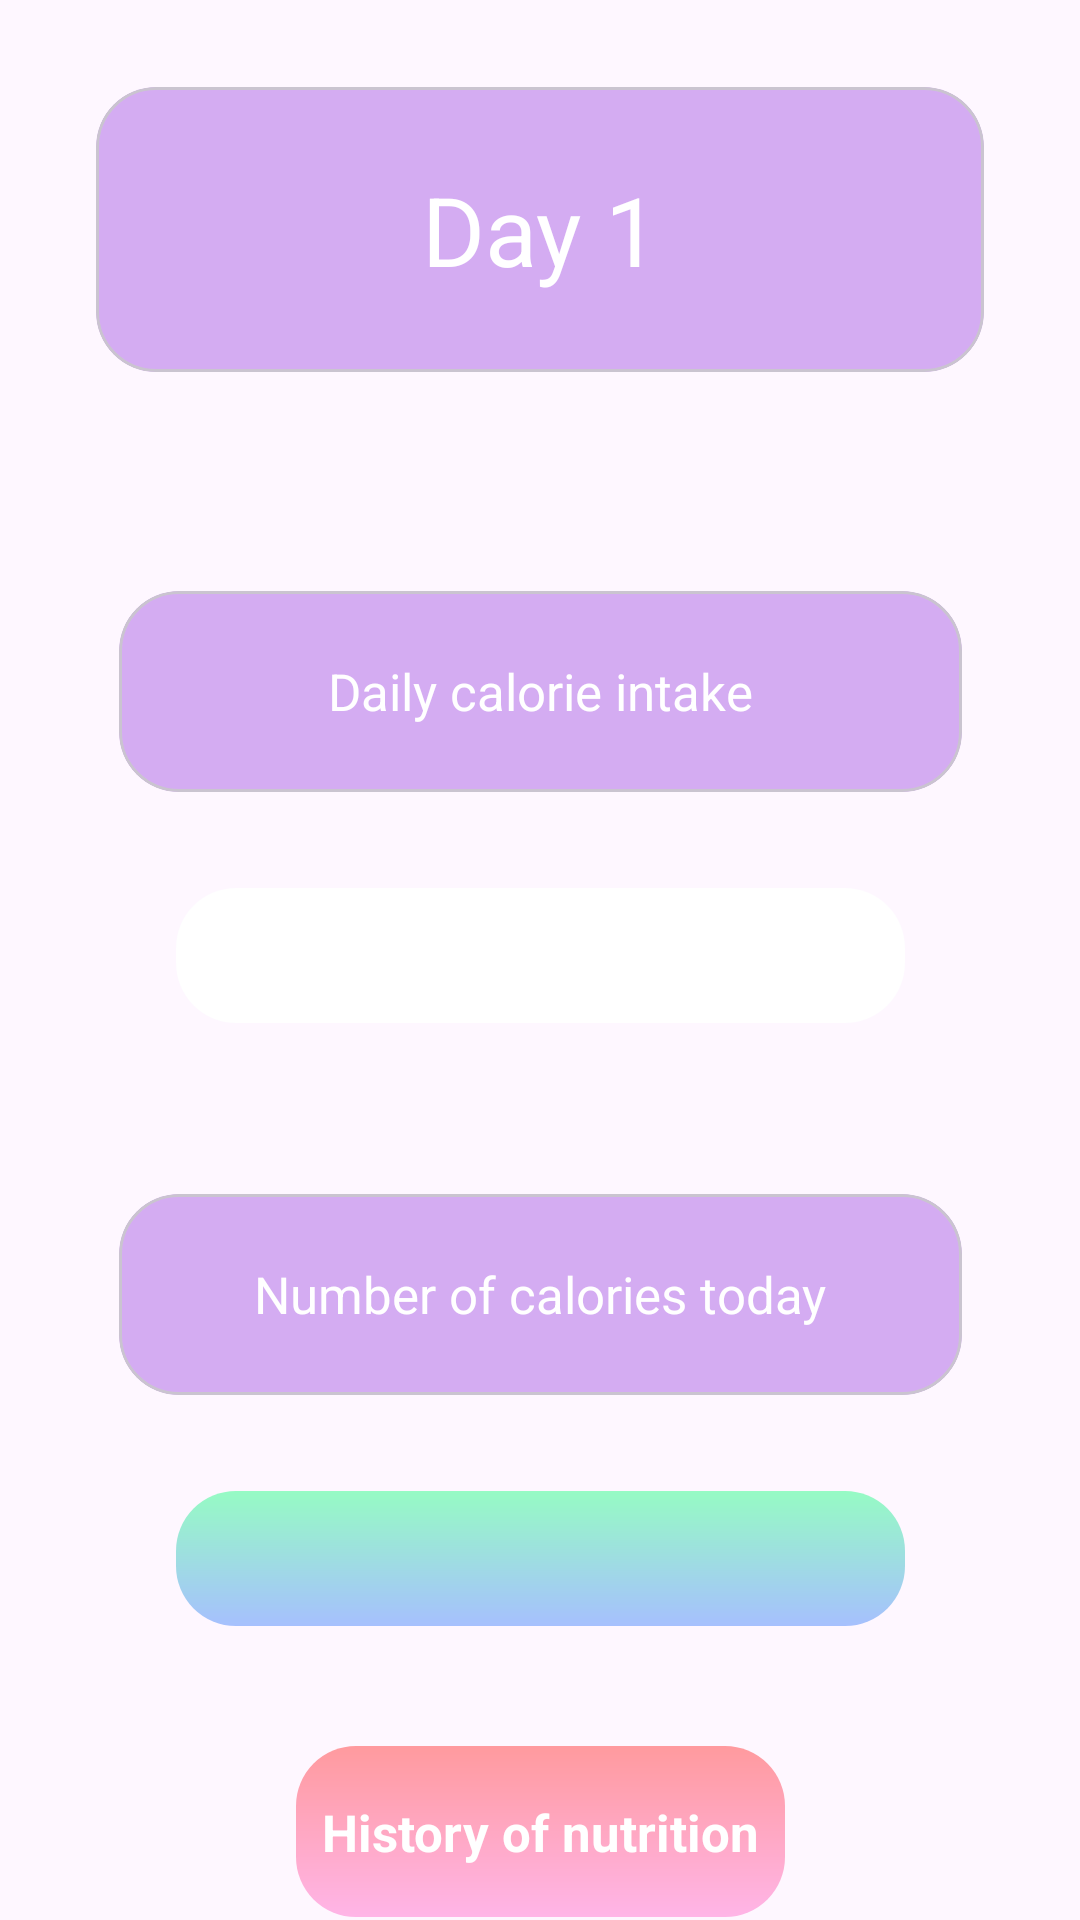

Android layout source for this screen:
<!-- AndroidManifest.xml: application theme Theme.ThietKeGiaoDien -->
<!-- res/layout/fragment_plan_today.xml -->
<?xml version="1.0" encoding="utf-8"?>
<FrameLayout xmlns:android="http://schemas.android.com/apk/res/android"
    xmlns:tools="http://schemas.android.com/tools"
    android:layout_width="match_parent"
    android:layout_height="match_parent"
    xmlns:app="http://schemas.android.com/apk/res-auto"
    tools:context=".fragment.PlanTodayFragment">
    <androidx.constraintlayout.widget.ConstraintLayout
        android:id="@+id/main"
        android:layout_width="match_parent"
        android:layout_height="match_parent"
        tools:context=".activitycontinue.TodayPlanActivity">

        <com.google.android.material.card.MaterialCardView
            android:id="@+id/cardView3"
            style="@style/CustomHeadlineCardViewStyle"
            android:layout_width="296dp"
            android:layout_height="95dp"
            android:layout_marginTop="29dp"
            app:layout_constraintEnd_toEndOf="parent"
            app:layout_constraintStart_toStartOf="parent"
            app:layout_constraintTop_toTopOf="parent">

            <TextView
                android:layout_width="wrap_content"
                android:layout_height="wrap_content"
                android:layout_gravity="center"
                android:text="Day 1"
                android:textAlignment="center"
                android:textColor="@color/white"
                android:textSize="32sp" />
        </com.google.android.material.card.MaterialCardView>

        <com.google.android.material.card.MaterialCardView
            android:id="@+id/cardView4"
            style="@style/CustomHeadlineCardViewStyle"
            android:layout_width="281dp"
            android:layout_marginTop="73dp"
            app:layout_constraintEnd_toEndOf="parent"
            app:layout_constraintStart_toStartOf="parent"
            app:layout_constraintTop_toBottomOf="@+id/cardView3">

            <TextView
                android:layout_width="wrap_content"
                android:layout_height="wrap_content"
                android:layout_gravity="center"
                android:text="Daily calorie intake"
                android:textAlignment="center"
                android:textColor="@color/white"
                android:textSize="17sp" />
        </com.google.android.material.card.MaterialCardView>
        
        <LinearLayout
            android:id="@+id/linearLayout"
            android:layout_width="243dp"
            android:layout_height="45dp"
            android:layout_marginTop="32dp"
            android:background="@drawable/button_default_gradient"
            app:layout_constraintEnd_toEndOf="parent"
            app:layout_constraintStart_toStartOf="parent"
            app:layout_constraintTop_toBottomOf="@+id/cardView4">

            <EditText
                android:id="@+id/et_choose_height"
                style="@style/CustomQuestionEditTextStyle"
                android:layout_gravity="center"
                android:gravity="center" />

        </LinearLayout>

        <com.google.android.material.card.MaterialCardView
            android:id="@+id/cardView5"
            style="@style/CustomHeadlineCardViewStyle"
            android:layout_width="281dp"
            android:layout_height="67dp"
            android:layout_marginTop="57dp"
            app:layout_constraintEnd_toEndOf="parent"
            app:layout_constraintStart_toStartOf="parent"
            app:layout_constraintTop_toBottomOf="@+id/linearLayout">

            <TextView
                android:layout_width="wrap_content"
                android:layout_height="wrap_content"
                android:layout_gravity="center"
                android:text="Number of calories today"
                android:textAlignment="center"
                android:textColor="@color/white"
                android:textSize="17sp" />
        </com.google.android.material.card.MaterialCardView>

        <androidx.appcompat.widget.AppCompatSpinner
            android:id="@+id/appCompatSpinner"
            android:layout_width="243dp"
            android:layout_height="45dp"
            android:layout_marginTop="32dp"
            android:background="@drawable/spinner_daily_norm_green_gradient"
            app:layout_constraintEnd_toEndOf="parent"
            app:layout_constraintStart_toStartOf="parent"
            app:layout_constraintTop_toBottomOf="@+id/cardView5" />

        <androidx.constraintlayout.widget.ConstraintLayout
            android:id="@+id/cardView6"
            android:background="@drawable/continue_button_gradient"
            android:layout_width="163dp"
            android:layout_height="57dp"
            android:layout_marginTop="40dp"
            app:layout_constraintEnd_toEndOf="parent"
            app:layout_constraintStart_toStartOf="parent"
            app:layout_constraintTop_toBottomOf="@+id/appCompatSpinner">

            <TextView
                android:layout_width="wrap_content"
                android:layout_height="wrap_content"
                android:layout_gravity="center"
                android:text="History of nutrition"
                android:textAlignment="center"
                android:textStyle="bold"
                android:textColor="@color/white"
                android:textSize="17sp"
                app:layout_constraintBottom_toBottomOf="parent"
                app:layout_constraintEnd_toEndOf="parent"
                app:layout_constraintStart_toStartOf="parent"
                app:layout_constraintTop_toTopOf="parent" />
        </androidx.constraintlayout.widget.ConstraintLayout>

    </androidx.constraintlayout.widget.ConstraintLayout>
</FrameLayout>
<!-- resources referenced by this layout -->
<resources>
  <color name="white">#FFFFFFFF</color>
  <!-- drawable button_default_gradient (drawable) -->
  <?xml version="1.0" encoding="utf-8"?>
  <shape xmlns:android="http://schemas.android.com/apk/res/android">
      
      <gradient
          android:startColor="#FFFFFF"
          android:endColor="#FFFFFF"
          android:angle="90" />
  
      <corners android:radius="20dp" />
  </shape>
  <!-- drawable continue_button_gradient (drawable) -->
  <?xml version="1.0" encoding="utf-8"?>
  <shape xmlns:android="http://schemas.android.com/apk/res/android">
      <gradient
          android:startColor="#FFB5E7"
          android:endColor="#FF9A9E"
          android:angle="90"/>
      <corners
          android:radius="20dp"/>
  </shape>
  <!-- drawable spinner_daily_norm_green_gradient (drawable) -->
  <?xml version="1.0" encoding="utf-8"?>
  <shape xmlns:android="http://schemas.android.com/apk/res/android">
      <gradient
          android:startColor="#A6C0FE"
          android:endColor="#96FBC4"
          android:angle="90"/>
      <corners
          android:radius="20dp"/>
  </shape>
  <style name="CustomHeadlineCardViewStyle">
          <item name="android:layout_width">300dp</item>
          <item name="android:layout_height">67dp</item>
          <item name="android:layout_marginTop">34dp</item>
          <item name="android:backgroundTint">#80AC62E6</item>
          <item name="cardCornerRadius">20dp</item>
      </style>
  <style name="CustomQuestionEditTextStyle">
          <item name="android:layout_width">match_parent</item>
          <item name="android:layout_height">match_parent</item>
          <item name="android:ems">10</item>
          <item name="android:gravity">center</item>
          <item name="android:inputType">number</item>
          <item name="android:textSize">14sp</item>
          <item name="android:background">@android:color/transparent</item>
      </style>
  <style name="Theme.ThietKeGiaoDien" parent="Base.Theme.ThietKeGiaoDien" />
  <style name="Base.Theme.ThietKeGiaoDien" parent="Theme.Material3.DayNight.NoActionBar">
          
          
      </style>
</resources>
